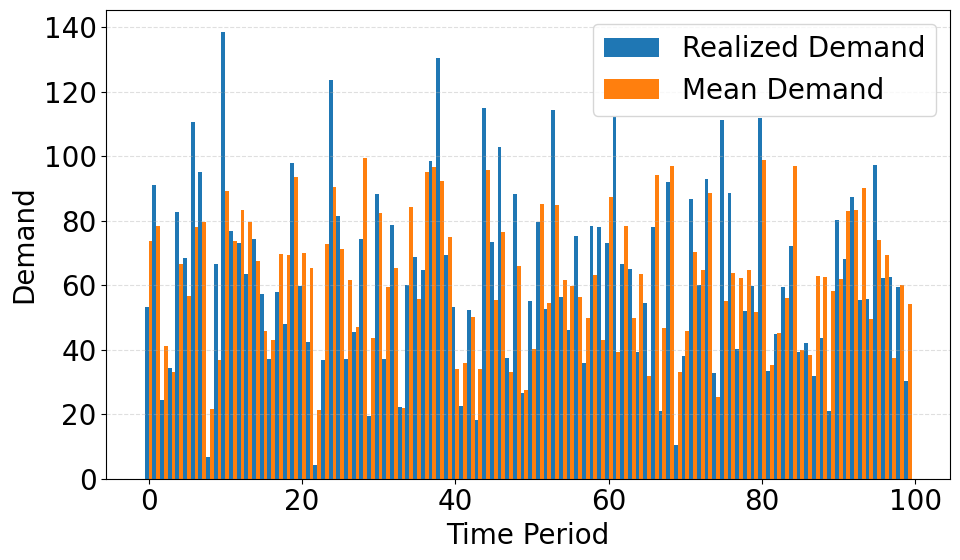
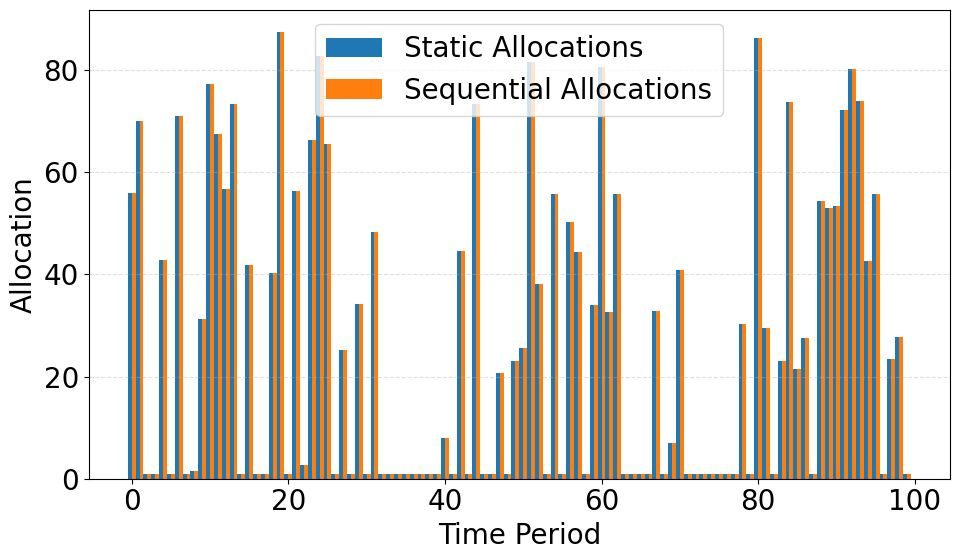

Source code (Python) for these figures, in order:
#!/usr/bin/env python3
import argparse
from dataclasses import dataclass
from typing import Optional, Tuple

import numpy as np
from numpy.linalg import LinAlgError
from scipy.stats import norm, multivariate_normal

import matplotlib.pyplot as plt


@dataclass
class GaussianHorizon:
    T: int
    prices: np.ndarray  # shape (T,)
    L: float  # total resource budget
    mu: np.ndarray  # shape (T,)
    Sigma: np.ndarray  # shape (T,T)
    mu_logs: Optional[np.ndarray] = None  # shape (T,), optional, for reference
    sigma_logs: Optional[np.ndarray] = None  # shape (T,), optional, for


def survival_inverse_normal(mu: float, sigma: float, s: float) -> float:
    # S(u) = P(D >= u) for D ~ N(mu, sigma^2) = 1 - Phi((u-mu)/sigma)
    # For s in (0,1), S^{-1}(s) = mu + sigma * Phi^{-1}(1 - s)
    s = float(np.clip(s, 1e-12, 1 - 1e-12))
    if sigma <= 0:
        # Degenerate variance: D = mu a.s.
        # Then S(u) = 1 if u <= mu else 0; inverse picks u = mu for any s in (0,1)
        return max(0.0, mu)
    z = norm.ppf(1.0 - s)
    return mu + sigma * z


def algorithm1_bisection(prices: np.ndarray, L: float, mu_vec: np.ndarray, sigma_vec: np.ndarray, eps: float = 1e-7) -> Tuple[np.ndarray, float]:
    # Implements Algorithm 1 using bisection on nu* with Normal survival inverses
    T = len(prices)
    assert mu_vec.shape == (T,) and sigma_vec.shape == (T,)
    pmax = float(np.max(prices))
    nu_low, nu_up = 0.0, pmax
    # Number of iterations from paper: ceil(log(max{p}/eps))
    N = int(np.ceil(np.log(max(pmax/eps, 1 + 1e-9))))

    def alloc_for(nu: float) -> np.ndarray:
        s = nu / prices
        a = np.array([survival_inverse_normal(mu_vec[t], sigma_vec[t], s[t]) if nu/prices[t]<1. else 0. for t in range(T)])
        return np.exp(a)

    a_mid = None
    for _ in range(max(N, 50)):  # ensure enough iterations even if pmin/eps small
        nu_mid = 0.5 * (nu_low + nu_up)
        a_mid = alloc_for(nu_mid)
        if np.sum(a_mid) >= L:
            nu_low = nu_mid
        else:
            nu_up = nu_mid
        if nu_up - nu_low <= eps:
            break

    # Final allocation at nu_low 
    a_final = alloc_for(nu_low)
    # Small adjustment to meet exactly the budget within tolerance by scaling if necessary
    total = np.sum(a_final)
    if total > 0 and abs(total - L) / max(1.0, L) > 1e-4:
        scale = min(1.0, L / total)
        a_final = a_final * scale
    return a_final, nu_low


def conditional_gaussian(mu: np.ndarray, Sigma: np.ndarray, obs_idx: np.ndarray, obs_vals: np.ndarray, target_idx: np.ndarray) -> Tuple[np.ndarray, np.ndarray]:
    # Returns (mu_cond, Sigma_cond) for target given the observations
    if obs_idx.size == 0:
        return mu[target_idx], Sigma[np.ix_(target_idx, target_idx)]
    A = obs_idx
    B = target_idx
    mu_A = mu[A]
    mu_B = mu[B]
    Sigma_AA = Sigma[np.ix_(A, A)]
    Sigma_BA = Sigma[np.ix_(B, A)]
    Sigma_AB = Sigma[np.ix_(A, B)]
    Sigma_BB = Sigma[np.ix_(B, B)]

    try:
        K = np.linalg.solve(Sigma_AA, (obs_vals - mu_A))
        Sigma_AA_inv = np.linalg.inv(Sigma_AA)
    except LinAlgError:
        # Regularize if badly conditioned
        reg = 1e-8 * np.eye(Sigma_AA.shape[0])
        Sigma_AA_inv = np.linalg.inv(Sigma_AA + reg)
        K = Sigma_AA_inv @ (obs_vals - mu_A)

    mu_cond = mu_B + Sigma_BA @ K
    Sigma_cond = Sigma_BB - Sigma_BA @ Sigma_AA_inv @ Sigma_AB
    return mu_cond, Sigma_cond


def run_algorithm2(gh: GaussianHorizon, eps: float = 1e-6, seed: Optional[int] = None, demands: Optional[np.ndarray] = None) -> dict:
    T = gh.T
    prices = gh.prices
    L = gh.L
    mu = gh.mu.copy()
    Sigma = gh.Sigma.copy()

    rng = np.random.default_rng(seed)

    allocations = np.zeros(T)
    realized = np.zeros(T)
    remaining = float(L)

    obs_idx = np.array([], dtype=int)
    obs_vals = np.array([])

    for t in range(T):
        if remaining <= 1e-12:
            break
        future_idx = np.arange(t, T)
        mu_cond, Sigma_cond = conditional_gaussian(mu, Sigma, obs_idx, obs_vals, future_idx)
        sigma_cond = np.sqrt(np.maximum(np.diag(Sigma_cond), 0.0))

        a_future, nu = algorithm1_bisection(prices[t:], remaining, mu_cond, sigma_cond, eps=eps)
        a_t = float(a_future[0])
        allocations[t] = a_t
        remaining -= a_t

        # Realize demand
        if demands is not None:
            d_t = float(demands[t])
            log_d_t = np.log(d_t)
        else:
            # sample from conditional for the single next variable
            mu1, Sig1 = conditional_gaussian(mu, Sigma, np.arange(t), realized[:t], np.array([t]))
            log_d_t = float(rng.normal(mu1[0], np.sqrt(max(Sig1[0,0], 0.0))))
        realized[t] = log_d_t

        # Update conditioning sets
        obs_idx = np.arange(t+1)
        obs_vals = realized[:t+1]

    # Compute reward if realized available
    served = np.minimum(np.exp(realized), allocations)
    reward = float(np.sum(prices * served))

    return {
        "allocations": allocations,
        "realized": np.exp(realized),
        "served": served,
        "reward": reward,
        "remaining": remaining,
    }


def run_baseline_static(gh: GaussianHorizon, eps: float = 1e-6) -> dict:
    """Static baseline: solve the joint problem once using the marginal distributions
    (unconditional) via Algorithm 1; no receding updates.
    """
    mu = gh.mu
    sigma = np.sqrt(np.maximum(np.diag(gh.Sigma), 0.0))
    allocations, nu = algorithm1_bisection(gh.prices, gh.L, mu, sigma, eps=eps)
    return {"allocations": allocations, "nu": nu}


def evaluate_policy(prices: np.ndarray, allocations: np.ndarray, demands: np.ndarray) -> dict:
    served = np.minimum(allocations, demands)
    reward = float(np.sum(prices * served))
    return {"served": served, "reward": reward}


def sample_gaussian_path(mu: np.ndarray, Sigma: np.ndarray, seed: Optional[int] = None) -> np.ndarray:
    rng = np.random.default_rng(seed)
    # Symmetrize and lightly regularize for numerical stability
    S = 0.5 * (Sigma + Sigma.T)
    S = S + 1e-10 * np.eye(S.shape[0])
    return multivariate_normal.rvs(mean=mu, cov=S, random_state=rng)

def get_normal_pars_from_lognormal(mu_log: np.ndarray, sigma_log: np.ndarray) -> Tuple[np.ndarray, np.ndarray]:
    # Given mu_log and sigma_log for log-normal distribution, return mu and sigma for the underlying normal distribution
    sigma2_log = sigma_log ** 2
    mu = np.log(mu_log**2 / np.sqrt(sigma2_log + mu_log**2))
    sigma = np.sqrt(np.log(1 + sigma2_log / mu_log**2))
    return mu, sigma

def build_synthetic(T: int, seed: int = 0, rho: float = 0.9) -> GaussianHorizon:
    rng = np.random.default_rng(seed)
    prices = rng.uniform(10, 100, size=T)
    mu_log = rng.uniform(20.0, 100.0, size=T)
    sigma_log = rng.uniform(10.0, 30.0, size=T)
    mu, sigma = get_normal_pars_from_lognormal(mu_log, sigma_log)
    # High-correlation AR(1)-style correlation matrix
    rho = float(np.clip(rho, 0.0 + 1e-6, 1.0 - 1e-6))
    idx = np.arange(T)
    Corr = rho ** np.abs(idx[:, None] - idx[None, :])
    # Set marginal std scales and form covariance
    # Sigma = np.outer(sigma, sigma) * Corr
    Sigma = np.diag(sigma**2)

    L = float(rng.uniform(0.3 * np.sum(mu_log), 0.6 * np.sum(mu_log)))
    return GaussianHorizon(T=T, prices=prices, L=L, mu=mu, Sigma=Sigma, mu_logs=mu_log, sigma_logs=sigma_log)


def main():
    ap = argparse.ArgumentParser(description="Algorithm 2 (receding horizon) with Gaussian demands, using Algorithm 1 for inner solves")
    ap.add_argument("--T", type=int, default=100, help="Horizon length")
    ap.add_argument("--L", type=float, default=None, help="Total resource budget. Default: random if not provided")
    ap.add_argument("--seed", type=int, default=15)
    ap.add_argument("--rho", type=float, default=0.4, help="Correlation parameter in (0,1) for AR(1)-like structure")
    ap.add_argument("--compare-baseline", type=bool, default=True, help="Compare with static baseline using marginals")
    ap.add_argument("--trials", type=int, default=1, help="Number of independent demand paths to evaluate")
    args = ap.parse_args()

    gh = build_synthetic(args.T, args.seed, rho=args.rho)
    if args.L is not None:
        gh.L = float(args.L)

    if args.compare_baseline:
        # Baseline allocations are fixed for given (prices, mu, Sigma, L)
        base = run_baseline_static(gh, eps=1e-6)
        if args.trials <= 1:
            # Single trial detailed printout
            d = sample_gaussian_path(gh.mu, gh.Sigma, seed=args.seed)
            d = np.exp(d)  # convert to log-normal demands
            base_eval = evaluate_policy(gh.prices, base["allocations"], d)
            rec = run_algorithm2(gh, eps=1e-6, seed=args.seed, demands=d)

            print(f"T={gh.T} L={gh.L:.2f}")
            print("prices:", np.array2string(gh.prices, precision=3))
            print("demands:", np.array2string(d, precision=3))
            print("baseline_alloc:", np.array2string(base["allocations"], precision=3))
            print("receding_alloc:", np.array2string(rec["allocations"], precision=3))
            print(f"baseline_reward: {base_eval['reward']:.3f}")
            print(f"receding_reward: {rec['reward']:.3f}")
            # print sum of allocations compared to L
            print(f"sum_baseline_alloc: {np.sum(base['allocations']):.3f}  sum_receding_alloc: {np.sum(rec['allocations']):.3f}  L: {gh.L:.3f}")

            # set font to Times new roman and increase font size
            plt.rcParams["font.family"] = "Times New Roman"
            plt.rcParams.update({'font.size': 20})
            # Bar plot: realized demands vs mean demands
            idx = np.arange(gh.T)
            width = 0.5
            plt.figure(figsize=(10,6))
            plt.bar(idx - width/2, d, width=width, label='Realized Demand')
            plt.bar(idx + width/2, gh.mu_logs, width=width, label='Mean Demand')
            plt.xlabel('Time Period')
            plt.ylabel('Demand')
            # plt.title('Realized vs Mean Demand')
            plt.legend()
            plt.grid(True, axis='y', linestyle='--', alpha=0.4)
            plt.tight_layout()
            plt.show()

            # Bar plot: allocations (baseline vs sequential)
            plt.figure(figsize=(10,6))
            plt.bar(idx - width/2, base["allocations"], width=width, label='Static Allocations')
            plt.bar(idx + width/2, rec["allocations"], width=width, label='Sequential Allocations')
            plt.xlabel('Time Period')
            plt.ylabel('Allocation')
            # plt.title('Allocations Over Time')
            plt.legend()
            plt.grid(True, axis='y', linestyle='--', alpha=0.4)
            plt.tight_layout()
            plt.show()
 
        else:
            # Multiple independent trials with different demand paths
            base_rewards = []
            rec_rewards = []
            for i in range(args.trials):
                print(f"Trial {i+1}/{args.trials}")
                d = sample_gaussian_path(gh.mu, gh.Sigma, seed=args.seed + i)
                d = np.exp(d)  # convert to log-normal demands
                base_eval = evaluate_policy(gh.prices, base["allocations"], d)
                rec = run_algorithm2(gh, eps=1e-6, seed=args.seed + i, demands=d)
                base_rewards.append(base_eval["reward"])
                rec_rewards.append(rec["reward"])

            base_rewards = np.array(base_rewards)
            rec_rewards = np.array(rec_rewards)
            improv = rec_rewards - base_rewards

            print(f"T={gh.T} L={gh.L:.2f} trials={args.trials} rho={args.rho}")
            print(f"baseline_mean: {base_rewards.mean():.3f}  std: {base_rewards.std(ddof=1):.3f}")
            print(f"receding_mean: {rec_rewards.mean():.3f}  std: {rec_rewards.std(ddof=1):.3f}")
            print(f"improvement_mean: {improv.mean():.3f}  std: {improv.std(ddof=1):.3f}")
    else:
        res = run_algorithm2(gh, eps=1e-6, seed=args.seed, demands=None)
        print(f"T={gh.T} L={gh.L:.2f} reward={res['reward']:.3f}")
        print("prices:", np.array2string(gh.prices, precision=3))
        print("allocations:", np.array2string(res["allocations"], precision=3))
        print("realized:", np.array2string(res["realized"], precision=3))
        print("served:", np.array2string(res["served"], precision=3))
        print("reward:", res["reward"]) 

if __name__ == "__main__":
    main()
